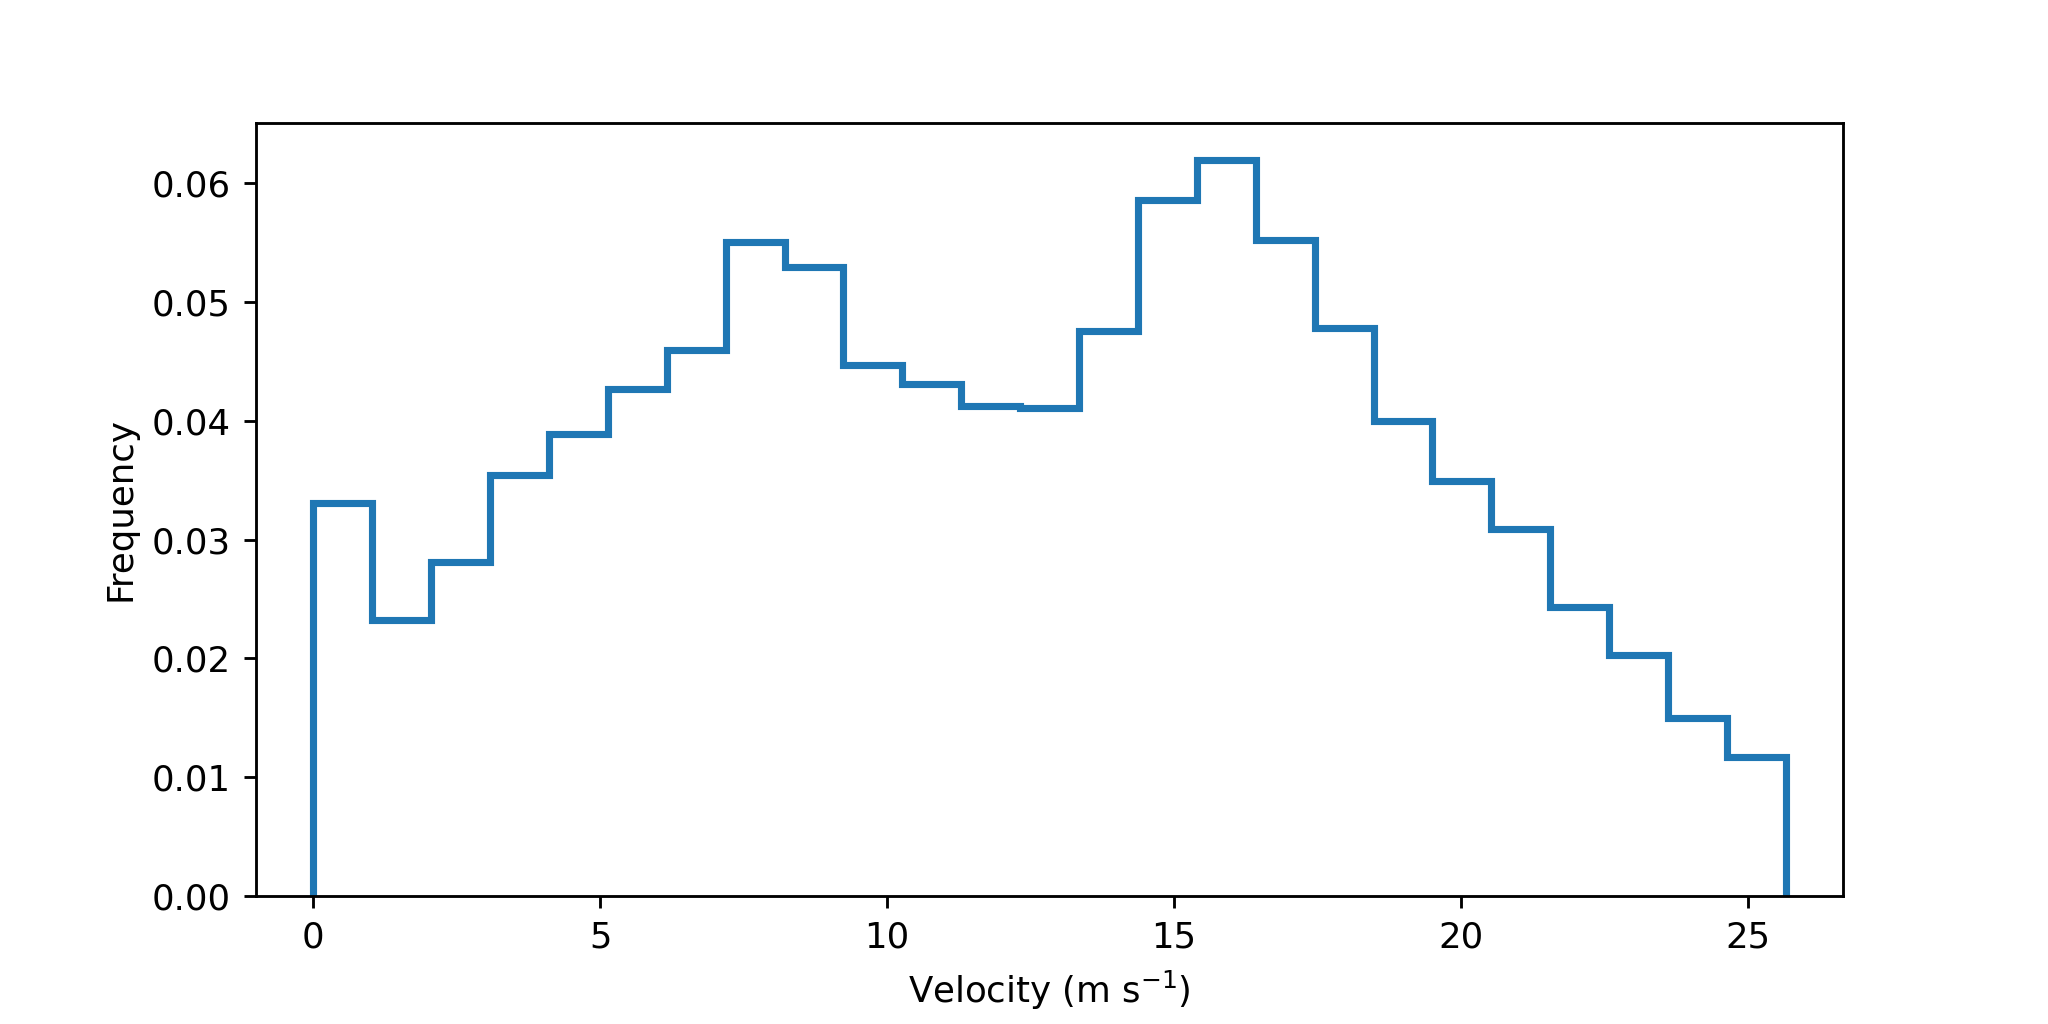

The file beside this chart, header and first rows:
cell, timestr, velocity
1, 2021-07-15 09:10:24, 9.781
1, 2021-07-15 09:14:40, 8.063
1, 2021-07-15 09:18:56, 5.858
1, 2021-07-15 09:25:20, 6.859
1, 2021-07-15 09:29:36, 3.925
1, 2021-07-15 09:33:52, 1.962
2, 2021-07-15 09:10:24, 20.43
3, 2021-07-15 09:10:24, 10.86
3, 2021-07-15 09:14:40, 12.74
3, 2021-07-15 09:18:56, 15.34
3, 2021-07-15 09:25:20, 20.76
3, 2021-07-15 09:29:36, 7.334
4, 2021-07-15 09:10:24, 11.73
4, 2021-07-15 09:14:40, 9.307
4, 2021-07-15 09:18:56, 3.712
4, 2021-07-15 09:25:20, 1.262
4, 2021-07-15 09:29:36, 5.02
4, 2021-07-15 09:33:52, 4.99
4, 2021-07-15 09:40:16, 5.952
4, 2021-07-15 09:44:32, 2.642
5, 2021-07-15 09:10:24, 12.12
8, 2021-07-15 09:10:24, 18.44
8, 2021-07-15 09:14:40, 14.63
8, 2021-07-15 09:18:56, 7.395
8, 2021-07-15 09:25:20, 6.926
10, 2021-07-15 09:10:24, 0.5712
12, 2021-07-15 09:10:24, 18.94
12, 2021-07-15 09:14:40, 12.24
12, 2021-07-15 09:18:56, 16.71
13, 2021-07-15 09:10:24, 3.759
16, 2021-07-15 09:10:24, 6.593
17, 2021-07-15 09:10:24, 8.895
18, 2021-07-15 09:10:24, 15.57
19, 2021-07-15 09:10:24, 18.99
21, 2021-07-15 09:10:24, 11.82
21, 2021-07-15 09:14:40, 13.48
22, 2021-07-15 09:10:24, 17.43
22, 2021-07-15 09:14:40, 21.11
22, 2021-07-15 09:18:56, 17.99
22, 2021-07-15 09:25:20, 19.97
22, 2021-07-15 09:29:36, 20.09
22, 2021-07-15 09:33:52, 19.79
24, 2021-07-15 09:10:24, 19.9
24, 2021-07-15 09:14:40, 18.92
24, 2021-07-15 09:18:56, 16.84
24, 2021-07-15 09:25:20, 18.74
24, 2021-07-15 09:29:36, 19.78
24, 2021-07-15 09:33:52, 18.86
24, 2021-07-15 09:40:16, 19.58
24, 2021-07-15 09:44:32, 21.72
24, 2021-07-15 09:48:48, 23.51
24, 2021-07-15 09:55:12, 22.16
24, 2021-07-15 09:59:28, 17.66
24, 2021-07-15 10:03:44, 16.69
24, 2021-07-15 10:10:08, 20.2
25, 2021-07-15 09:10:24, 13.93
25, 2021-07-15 09:14:40, 24.45
26, 2021-07-15 09:10:24, 17.45
26, 2021-07-15 09:14:40, 23.12
26, 2021-07-15 09:18:56, 8.482
... 20,383 more rows
